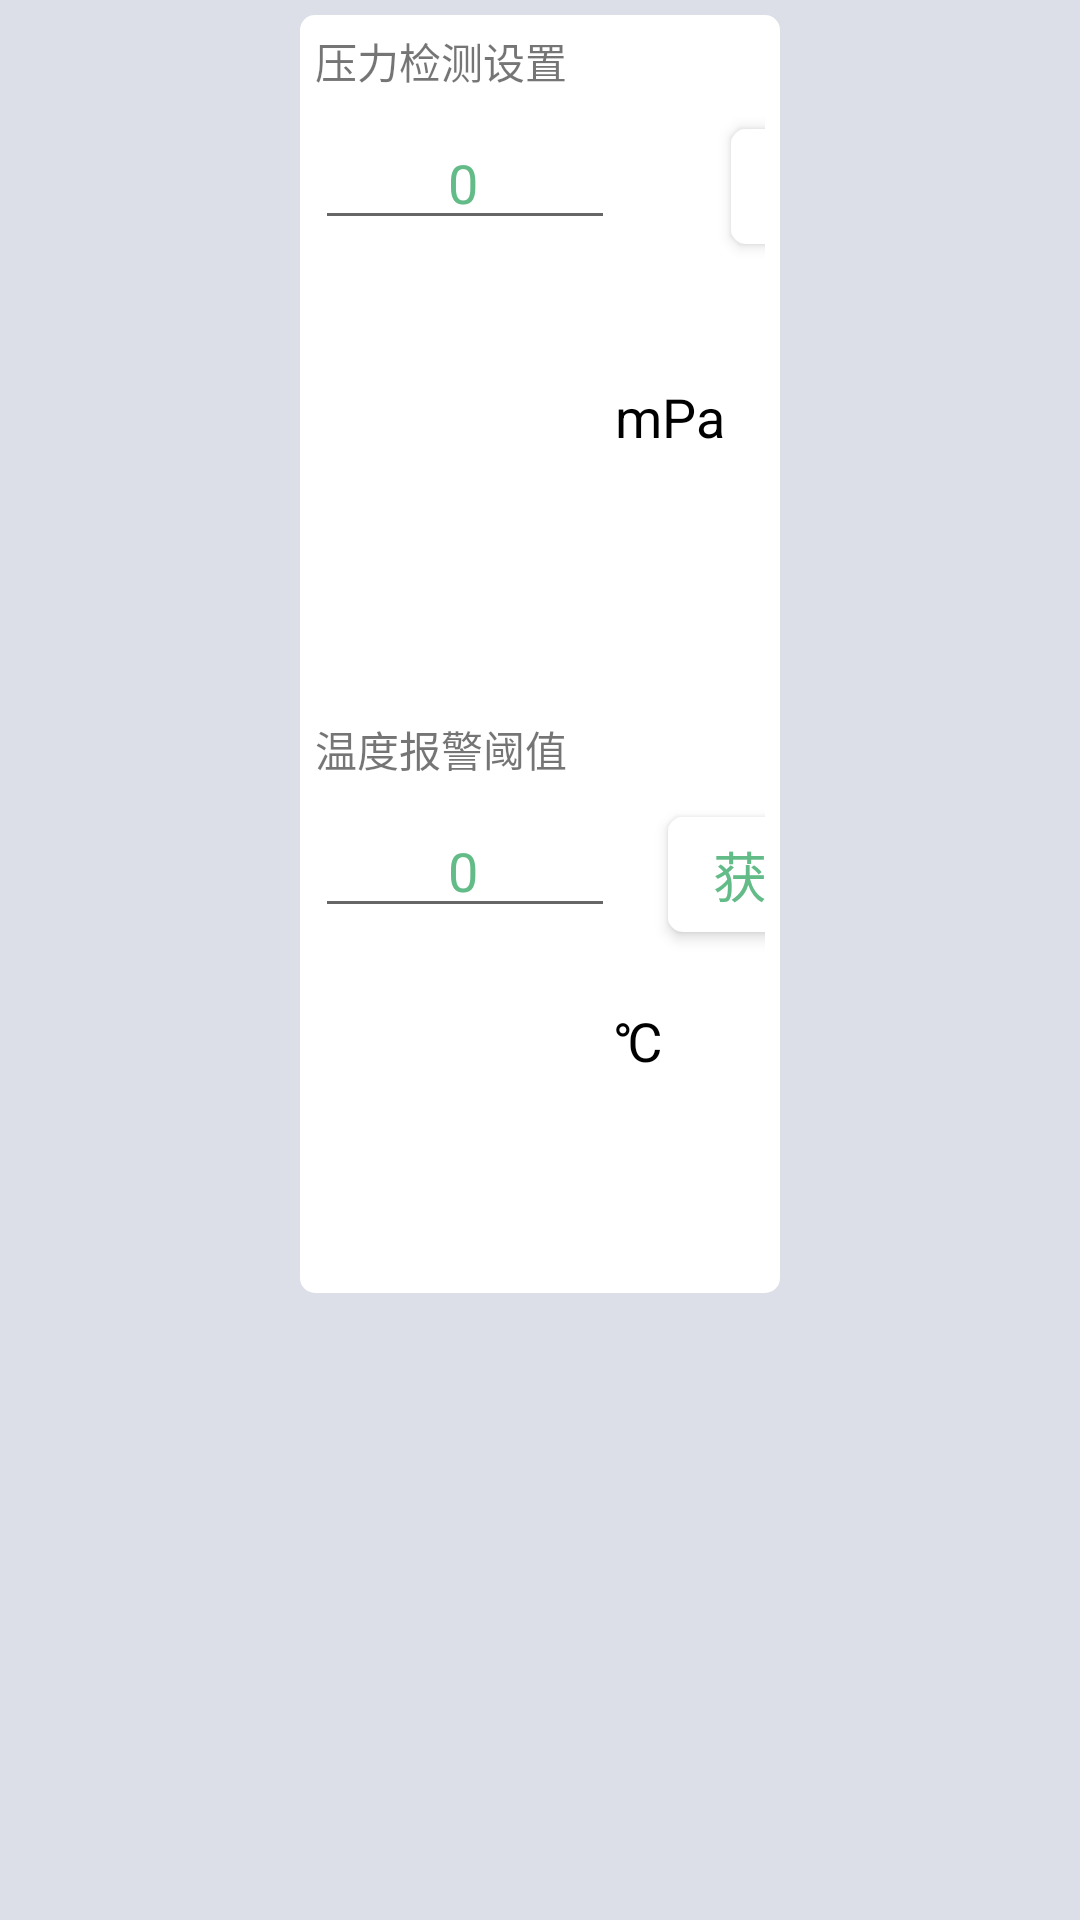

Android layout source for this screen:
<!-- AndroidManifest.xml: application theme AppTheme -->
<!-- res/layout/fragment_ins_threshold_value.xml -->
<?xml version="1.0" encoding="utf-8"?>
<RelativeLayout xmlns:android="http://schemas.android.com/apk/res/android"
    android:layout_width="match_parent"
    android:layout_height="match_parent"
    android:background="@color/bgcolor">

    <LinearLayout
        android:layout_width="match_parent"
        android:layout_height="wrap_content"
        android:layout_marginBottom="5dp"
        android:layout_marginLeft="100dp"
        android:layout_marginRight="100dp"
        android:layout_marginTop="5dp"
        android:background="@drawable/shape_write"
        android:orientation="vertical"
        android:padding="5dp">

        <TextView
            android:layout_width="wrap_content"
            android:layout_height="wrap_content"
            android:text="压力检测设置" />


        <LinearLayout
            android:layout_width="match_parent"
            android:layout_height="wrap_content"
            android:layout_marginTop="8dp">

            <TextView
                android:layout_width="match_parent"
                android:layout_height="wrap_content"
                android:layout_gravity="center"
                android:layout_weight="1"
                android:text="当前压力阈值  "
                android:textColor="#000000"
                android:textSize="@dimen/content_tv_sizi" />

            <EditText
                android:id="@+id/et_mpa_alert"
                android:layout_width="100dp"
                android:layout_height="wrap_content"
                android:gravity="center"
                android:paddingRight="5dp"
                android:text="0"
                android:textColor="@color/colorAccent"
                android:textSize="@dimen/content_tv_sizi" />

            <TextView
                android:layout_width="wrap_content"
                android:layout_height="wrap_content"
                android:layout_gravity="center"
                android:text="mPa"
                android:textColor="#000000"
                android:textSize="@dimen/content_tv_sizi" />

            <TextView
                android:id="@+id/tv_mpa_get"
                style="@style/ButtonStyle2"
                android:layout_width="wrap_content"
                android:layout_height="wrap_content"
                android:layout_marginLeft="5dp"
                android:layout_marginRight="5dp"
                android:elevation="3dp"
                android:text="获取"
                android:textSize="@dimen/content_tv_sizi" />

            <TextView
                android:id="@+id/tv_mpa_send"
                style="@style/ButtonStyle2"
                android:layout_width="wrap_content"
                android:layout_height="wrap_content"
                android:layout_marginRight="5dp"
                android:elevation="3dp"
                android:text="发送"
                android:textSize="@dimen/content_tv_sizi" />
        </LinearLayout>


        <TextView
            android:layout_width="wrap_content"
            android:layout_height="wrap_content"
            android:text="温度报警阈值" />


        <LinearLayout
            android:layout_width="match_parent"
            android:layout_height="wrap_content"
            android:layout_marginTop="8dp">

            <TextView
                android:layout_width="match_parent"
                android:layout_height="wrap_content"
                android:layout_gravity="center"
                android:layout_weight="1"
                android:text="温度报警阈值"
                android:textColor="#000000"
                android:textSize="@dimen/content_tv_sizi" />

            <EditText
                android:id="@+id/et_temperature_alert"
                android:layout_width="100dp"
                android:layout_height="wrap_content"
                android:gravity="center"
                android:paddingRight="5dp"
                android:text="0"
                android:textColor="@color/colorAccent"
                android:textSize="@dimen/content_tv_sizi" />

            <TextView
                android:layout_width="wrap_content"
                android:layout_height="wrap_content"
                android:layout_gravity="center"
                android:text="℃"
                android:textColor="#000000"
                android:textSize="@dimen/content_tv_sizi" />

            <TextView
                android:id="@+id/tv_temperature_get"
                style="@style/ButtonStyle2"
                android:layout_width="wrap_content"
                android:layout_height="wrap_content"
                android:layout_marginLeft="5dp"
                android:layout_marginRight="5dp"
                android:elevation="3dp"
                android:text="获取"
                android:textSize="@dimen/content_tv_sizi" />

            <TextView
                android:id="@+id/tv_temperature_send"
                style="@style/ButtonStyle2"
                android:layout_width="wrap_content"
                android:layout_height="wrap_content"
                android:layout_marginRight="5dp"
                android:elevation="3dp"
                android:text="发送"
                android:textSize="@dimen/content_tv_sizi" />
        </LinearLayout>
    </LinearLayout>
</RelativeLayout>
<!-- resources referenced by this layout -->
<resources>
  <color name="bgcolor">#DCDFE7</color>
  <color name="colorAccent">#63BB88</color>
  <dimen name="content_tv_sizi">18sp</dimen>
  <!-- drawable shape_write (drawable) -->
  <?xml version="1.0" encoding="utf-8"?>
  <shape xmlns:android="http://schemas.android.com/apk/res/android"
      android:shape="rectangle">
      <gradient
          android:angle="90"
          android:endColor="#ffffff"
          android:startColor="#ffffff"></gradient>
  
      <corners
          android:bottomLeftRadius="5dp"
          android:bottomRightRadius="5dp"
          android:topLeftRadius="5dp"
          android:topRightRadius="5dp" />
  </shape>
  <style name="ButtonStyle2">
          <item name="android:textColor">@drawable/sel_btn_tv_color</item>
          <item name="android:paddingBottom">6dp</item>
          <item name="android:paddingTop">6dp</item>
          <item name="android:paddingLeft">15dp</item>
          <item name="android:paddingRight">15dp</item>
          <item name="android:layout_margin">2dp</item>
          <item name="android:background">@drawable/sel_btn_blue</item>
      </style>
  <style name="AppTheme" parent="Theme.AppCompat.Light.NoActionBar">
          
          <item name="colorPrimary">@color/colorPrimary</item>
          <item name="colorPrimaryDark">@color/colorPrimaryDark</item>
          <item name="colorAccent">@color/colorAccent</item>
      </style>
  <!-- drawable sel_btn_tv_color (drawable) -->
  <?xml version="1.0" encoding="utf-8"?>
  <selector xmlns:android="http://schemas.android.com/apk/res/android">
      <item android:color="@color/colorAccent" android:state_pressed="false"></item>
      <item android:color="#FFFFFF" android:state_pressed="true"></item>
  </selector>
  <!-- drawable sel_btn_blue (drawable) -->
  <?xml version="1.0" encoding="utf-8"?>
  <selector xmlns:android="http://schemas.android.com/apk/res/android">
      <item android:drawable="@drawable/shape_write" android:state_pressed="false"></item>
      <item android:drawable="@drawable/shape_blue" android:state_focused="true"></item>
      <item android:drawable="@drawable/shape_blue" android:state_pressed="true"></item>
  </selector>
  <color name="colorPrimary">#63BB88</color>
  <color name="colorPrimaryDark">#63BB88</color>
  <!-- drawable shape_blue (drawable) -->
  <?xml version="1.0" encoding="utf-8"?>
  <shape xmlns:android="http://schemas.android.com/apk/res/android"
      android:shape="rectangle"
      >
      <gradient
          android:startColor="@color/btn_pre"
          android:endColor="@color/btn_pre"
          android:angle="90"
          >
      </gradient>
  
      <corners
          android:bottomLeftRadius="5dp"
          android:bottomRightRadius="5dp"
          android:topLeftRadius="5dp"
          android:topRightRadius="5dp"
          />
  </shape>
  <color name="btn_pre">#548AC8</color>
</resources>
